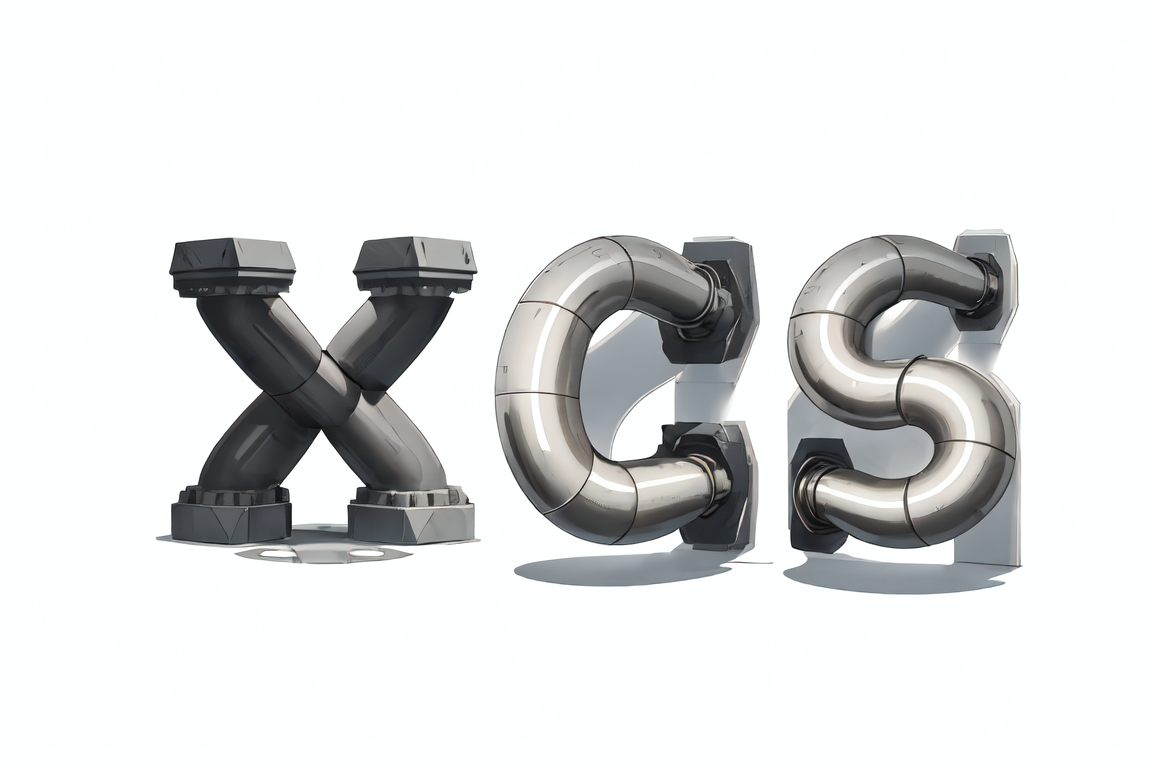
Generation parameters embedded in this image by AUTOMATIC1111 Stable Diffusion web UI or a fork of it (Forge, ...) (PNG 'parameters' text chunk):
Simple background,Pipes, precision machinery,white background, <lora:animeoutlineV4_16:0.4> <lora:penink:0.3>
Negative prompt: low quality, worst quality,
Steps: 24, Sampler: DPM++ SDE Karras, CFG scale: 9.5, Seed: 2797294911, Size: 768x512, Model hash: 54ef3e3610, Model: meinamix_meinaV11, Denoising strength: 0.3, ControlNet: "preprocessor: canny, model: control_v11p_sd15_canny [d14c016b], weight: 1, starting/ending: (0.0, 1.0), resize mode: 1, pixel perfect: False, control mode: 0, preprocessor params: (-1, -1, -1)", Hires upscale: 1.5, Hires steps: 10, Hires upscaler: R-ESRGAN 4x+, Lora hashes: "animeoutlineV4_16: 9b0c9beb764d, penink: 1861fe1b6fd4", Version: v1.5.0